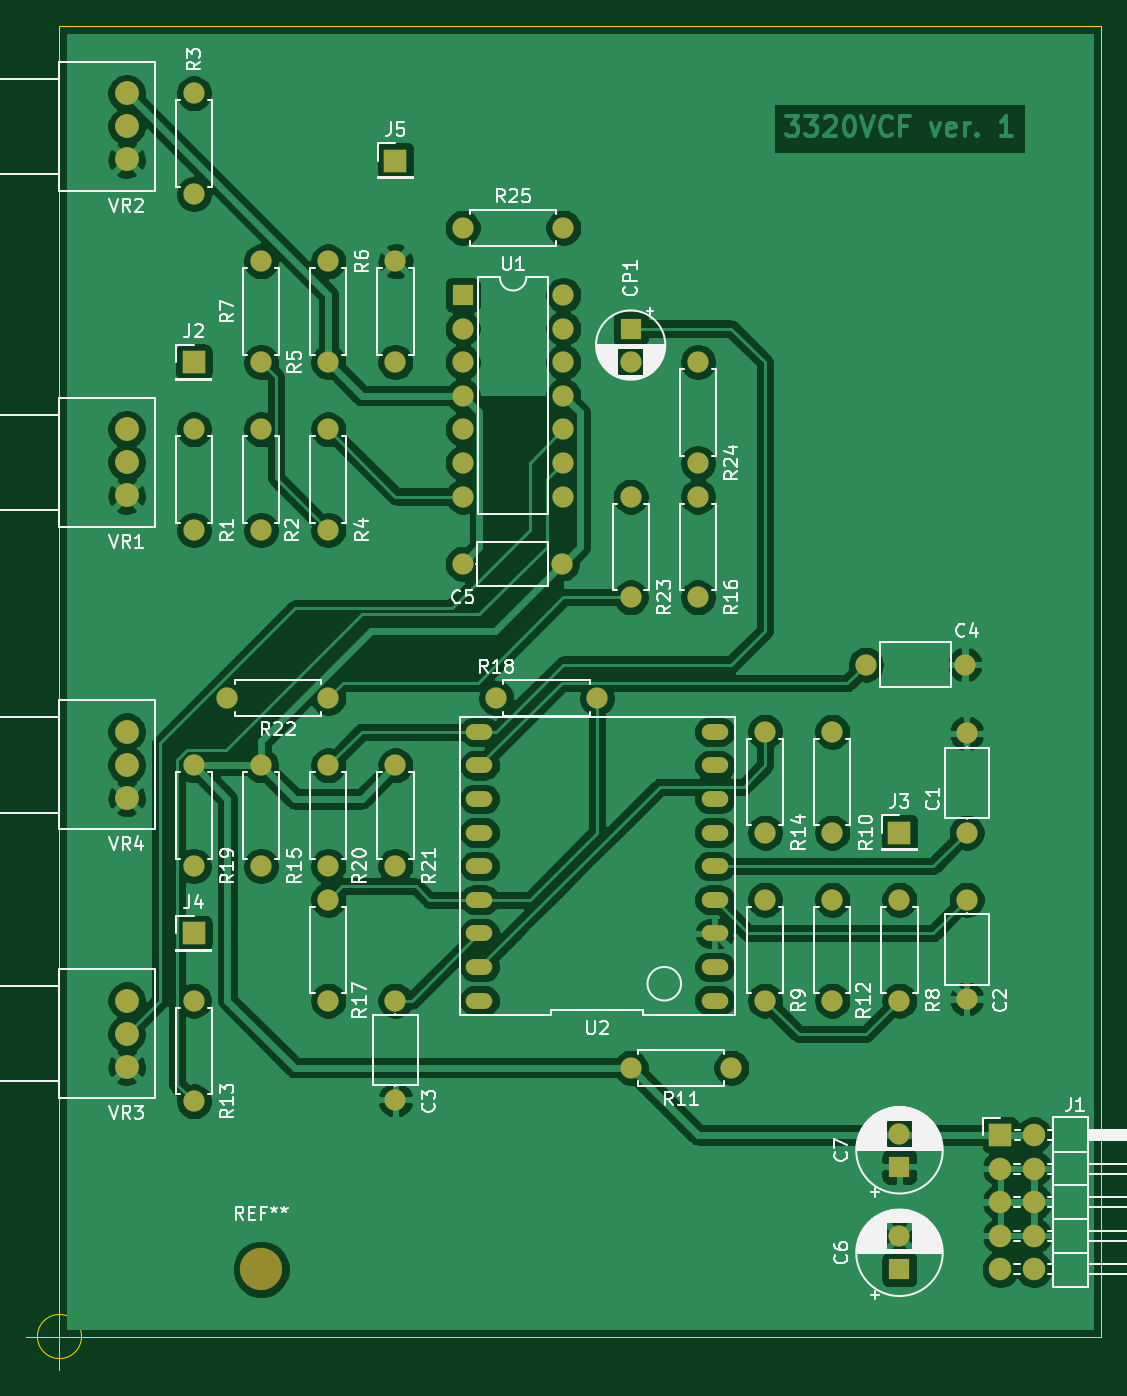
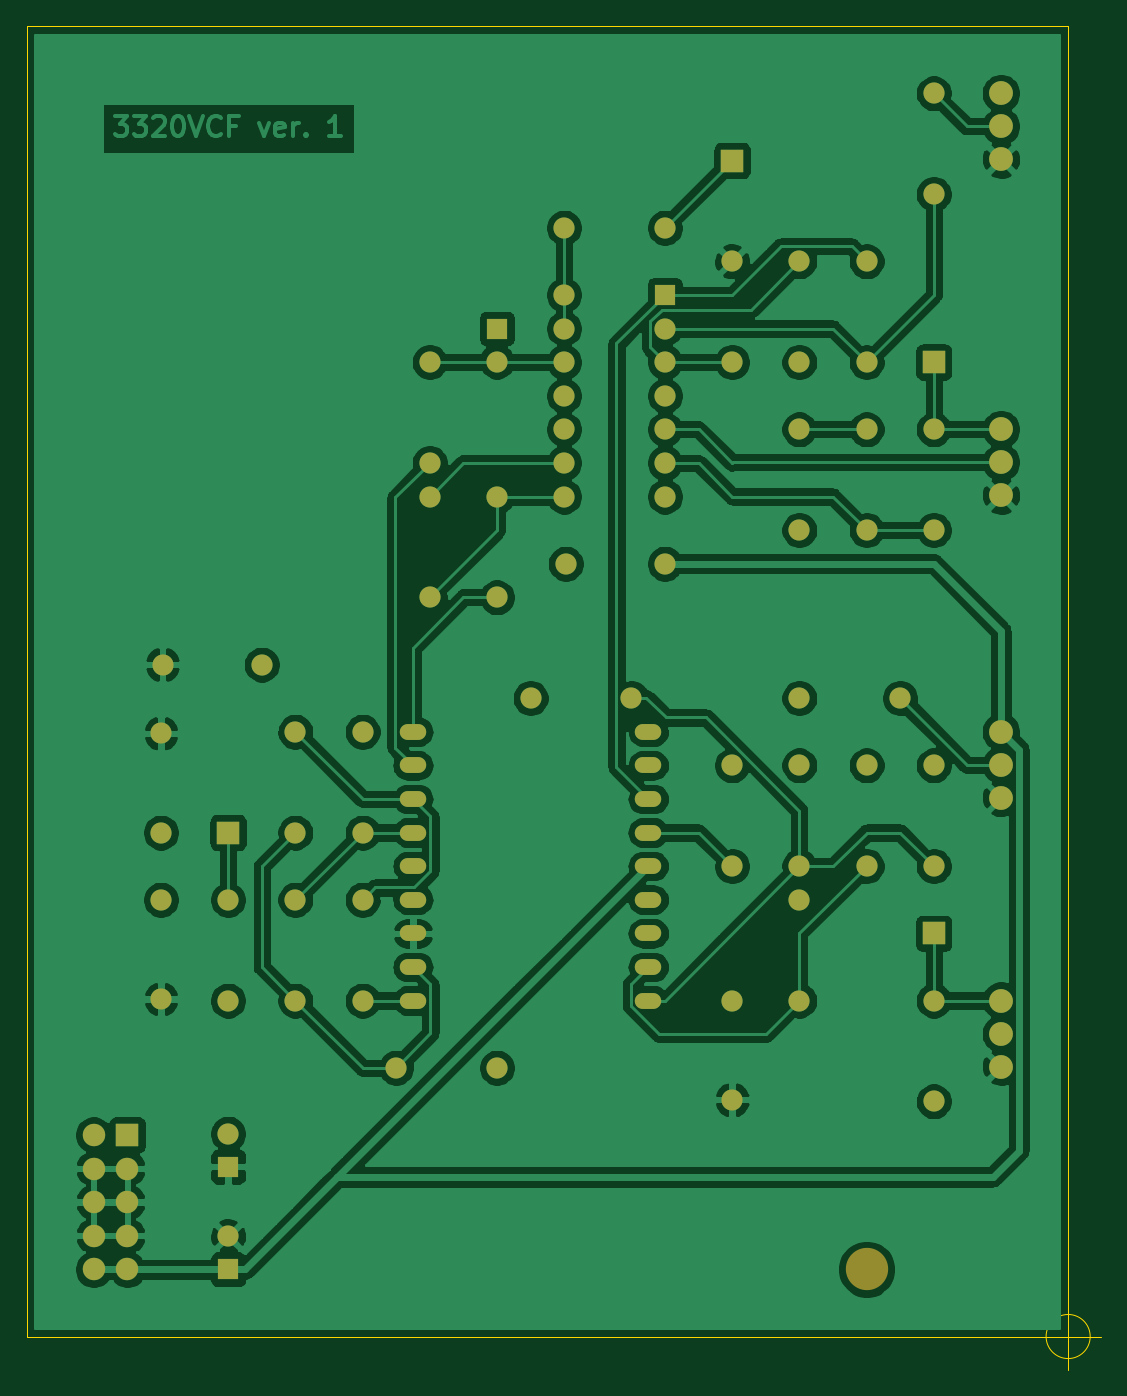
Circuit board: 7 layer files. Board 81.2 x 101.6 mm.
- bottom_copper: 3320VCF.gbl (201767 bytes)
- bottom_silk: 3320VCF.gbo (4144 bytes)
- bottom_mask: 3320VCF.gbs (4141 bytes)
- outline: 3320VCF.gm1 (918 bytes)
- top_copper: 3320VCF.gtl (208805 bytes)
- top_silk: 3320VCF.gto (73853 bytes)
- top_mask: 3320VCF.gts (4141 bytes)

=== bottom_copper: 3320VCF.gbl (201767 bytes, source omitted) ===
=== bottom_silk: 3320VCF.gbo ===
G04 #@! TF.GenerationSoftware,KiCad,Pcbnew,(5.1.8-0-10_14)*
G04 #@! TF.CreationDate,2021-06-15T12:35:27+09:00*
G04 #@! TF.ProjectId,3320VCF,33333230-5643-4462-9e6b-696361645f70,rev?*
G04 #@! TF.SameCoordinates,Original*
G04 #@! TF.FileFunction,Legend,Bot*
G04 #@! TF.FilePolarity,Positive*
%FSLAX46Y46*%
G04 Gerber Fmt 4.6, Leading zero omitted, Abs format (unit mm)*
G04 Created by KiCad (PCBNEW (5.1.8-0-10_14)) date 2021-06-15 12:35:27*
%MOMM*%
%LPD*%
G01*
G04 APERTURE LIST*
%ADD10C,3.200000*%
%ADD11C,1.600000*%
%ADD12O,1.600000X1.600000*%
%ADD13R,1.600000X1.600000*%
%ADD14R,1.700000X1.700000*%
%ADD15O,1.700000X1.700000*%
%ADD16O,2.000000X1.200000*%
%ADD17C,1.800000*%
G04 APERTURE END LIST*
%LPC*%
D10*
X104140000Y-134620000D03*
D11*
X119380000Y-81280000D03*
D12*
X126880000Y-81280000D03*
D11*
X104140000Y-58420000D03*
D12*
X104140000Y-66040000D03*
D11*
X114300000Y-104140000D03*
D12*
X114300000Y-96520000D03*
X99060000Y-71120000D03*
D11*
X99060000Y-78740000D03*
X104140000Y-71120000D03*
D12*
X104140000Y-78740000D03*
D11*
X99060000Y-53340000D03*
D12*
X99060000Y-45720000D03*
X109220000Y-71120000D03*
D11*
X109220000Y-78740000D03*
X109220000Y-58420000D03*
D12*
X109220000Y-66040000D03*
D11*
X142240000Y-106680000D03*
D12*
X142240000Y-114300000D03*
X147320000Y-114300000D03*
D11*
X147320000Y-106680000D03*
X99060000Y-121920000D03*
D12*
X99060000Y-114300000D03*
X137160000Y-76200000D03*
D11*
X137160000Y-83820000D03*
X109220000Y-106680000D03*
D12*
X109220000Y-114300000D03*
D11*
X109220000Y-96520000D03*
D12*
X109220000Y-104140000D03*
D11*
X109220000Y-91440000D03*
D12*
X101600000Y-91440000D03*
X132080000Y-76200000D03*
D11*
X132080000Y-83820000D03*
D12*
X114300000Y-66040000D03*
D11*
X114300000Y-58420000D03*
X119380000Y-55880000D03*
D12*
X127000000Y-55880000D03*
D13*
X132080000Y-63500000D03*
D11*
X132080000Y-66000000D03*
D12*
X132080000Y-119380000D03*
D11*
X139700000Y-119380000D03*
X104140000Y-104140000D03*
D12*
X104140000Y-96520000D03*
X99060000Y-96520000D03*
D11*
X99060000Y-104140000D03*
D12*
X157480000Y-94100000D03*
D11*
X157480000Y-101600000D03*
X157480000Y-106680000D03*
D12*
X157480000Y-114180000D03*
X114300000Y-121800000D03*
D11*
X114300000Y-114300000D03*
X149860000Y-88900000D03*
D12*
X157360000Y-88900000D03*
X137160000Y-73660000D03*
D11*
X137160000Y-66040000D03*
D12*
X152400000Y-106680000D03*
D11*
X152400000Y-114300000D03*
X147320000Y-101600000D03*
D12*
X147320000Y-93980000D03*
X142240000Y-101600000D03*
D11*
X142240000Y-93980000D03*
D12*
X129540000Y-91440000D03*
D11*
X121920000Y-91440000D03*
D14*
X160020000Y-124460000D03*
D15*
X162560000Y-124460000D03*
X160020000Y-127000000D03*
X162560000Y-127000000D03*
X160020000Y-129540000D03*
X162560000Y-129540000D03*
X160020000Y-132080000D03*
X162560000Y-132080000D03*
X160020000Y-134620000D03*
X162560000Y-134620000D03*
D14*
X99060000Y-66040000D03*
X152400000Y-101600000D03*
X99060000Y-109220000D03*
X114300000Y-50800000D03*
D13*
X119380000Y-60960000D03*
D12*
X127000000Y-76200000D03*
X119380000Y-63500000D03*
X127000000Y-73660000D03*
X119380000Y-66040000D03*
X127000000Y-71120000D03*
X119380000Y-68580000D03*
X127000000Y-68580000D03*
X119380000Y-71120000D03*
X127000000Y-66040000D03*
X119380000Y-73660000D03*
X127000000Y-63500000D03*
X119380000Y-76200000D03*
X127000000Y-60960000D03*
D16*
X120650000Y-114300000D03*
X138430000Y-114300000D03*
X120650000Y-111760000D03*
X138430000Y-111760000D03*
X120650000Y-109220000D03*
X138430000Y-109220000D03*
X120650000Y-106680000D03*
X138430000Y-106680000D03*
X120650000Y-104140000D03*
X138430000Y-104140000D03*
X120650000Y-101600000D03*
X138430000Y-101600000D03*
X120650000Y-99060000D03*
X138430000Y-99060000D03*
X120650000Y-96520000D03*
X138430000Y-96520000D03*
X120650000Y-93980000D03*
X138430000Y-93980000D03*
D17*
X93980000Y-71120000D03*
X93980000Y-73620000D03*
X93980000Y-76120000D03*
X93980000Y-50720000D03*
X93980000Y-48220000D03*
X93980000Y-45720000D03*
X93980000Y-119300000D03*
X93980000Y-116800000D03*
X93980000Y-114300000D03*
X93980000Y-93980000D03*
X93980000Y-96480000D03*
X93980000Y-98980000D03*
D13*
X152400000Y-134620000D03*
D11*
X152400000Y-132120000D03*
X152400000Y-124369758D03*
D13*
X152400000Y-126869758D03*
M02*

=== bottom_mask: 3320VCF.gbs ===
G04 #@! TF.GenerationSoftware,KiCad,Pcbnew,(5.1.8-0-10_14)*
G04 #@! TF.CreationDate,2021-06-15T12:35:27+09:00*
G04 #@! TF.ProjectId,3320VCF,33333230-5643-4462-9e6b-696361645f70,rev?*
G04 #@! TF.SameCoordinates,Original*
G04 #@! TF.FileFunction,Soldermask,Bot*
G04 #@! TF.FilePolarity,Negative*
%FSLAX46Y46*%
G04 Gerber Fmt 4.6, Leading zero omitted, Abs format (unit mm)*
G04 Created by KiCad (PCBNEW (5.1.8-0-10_14)) date 2021-06-15 12:35:27*
%MOMM*%
%LPD*%
G01*
G04 APERTURE LIST*
%ADD10C,3.200000*%
%ADD11C,1.600000*%
%ADD12O,1.600000X1.600000*%
%ADD13R,1.600000X1.600000*%
%ADD14R,1.700000X1.700000*%
%ADD15O,1.700000X1.700000*%
%ADD16O,2.000000X1.200000*%
%ADD17C,1.800000*%
G04 APERTURE END LIST*
D10*
X104140000Y-134620000D03*
D11*
X119380000Y-81280000D03*
D12*
X126880000Y-81280000D03*
D11*
X104140000Y-58420000D03*
D12*
X104140000Y-66040000D03*
D11*
X114300000Y-104140000D03*
D12*
X114300000Y-96520000D03*
X99060000Y-71120000D03*
D11*
X99060000Y-78740000D03*
X104140000Y-71120000D03*
D12*
X104140000Y-78740000D03*
D11*
X99060000Y-53340000D03*
D12*
X99060000Y-45720000D03*
X109220000Y-71120000D03*
D11*
X109220000Y-78740000D03*
X109220000Y-58420000D03*
D12*
X109220000Y-66040000D03*
D11*
X142240000Y-106680000D03*
D12*
X142240000Y-114300000D03*
X147320000Y-114300000D03*
D11*
X147320000Y-106680000D03*
X99060000Y-121920000D03*
D12*
X99060000Y-114300000D03*
X137160000Y-76200000D03*
D11*
X137160000Y-83820000D03*
X109220000Y-106680000D03*
D12*
X109220000Y-114300000D03*
D11*
X109220000Y-96520000D03*
D12*
X109220000Y-104140000D03*
D11*
X109220000Y-91440000D03*
D12*
X101600000Y-91440000D03*
X132080000Y-76200000D03*
D11*
X132080000Y-83820000D03*
D12*
X114300000Y-66040000D03*
D11*
X114300000Y-58420000D03*
X119380000Y-55880000D03*
D12*
X127000000Y-55880000D03*
D13*
X132080000Y-63500000D03*
D11*
X132080000Y-66000000D03*
D12*
X132080000Y-119380000D03*
D11*
X139700000Y-119380000D03*
X104140000Y-104140000D03*
D12*
X104140000Y-96520000D03*
X99060000Y-96520000D03*
D11*
X99060000Y-104140000D03*
D12*
X157480000Y-94100000D03*
D11*
X157480000Y-101600000D03*
X157480000Y-106680000D03*
D12*
X157480000Y-114180000D03*
X114300000Y-121800000D03*
D11*
X114300000Y-114300000D03*
X149860000Y-88900000D03*
D12*
X157360000Y-88900000D03*
X137160000Y-73660000D03*
D11*
X137160000Y-66040000D03*
D12*
X152400000Y-106680000D03*
D11*
X152400000Y-114300000D03*
X147320000Y-101600000D03*
D12*
X147320000Y-93980000D03*
X142240000Y-101600000D03*
D11*
X142240000Y-93980000D03*
D12*
X129540000Y-91440000D03*
D11*
X121920000Y-91440000D03*
D14*
X160020000Y-124460000D03*
D15*
X162560000Y-124460000D03*
X160020000Y-127000000D03*
X162560000Y-127000000D03*
X160020000Y-129540000D03*
X162560000Y-129540000D03*
X160020000Y-132080000D03*
X162560000Y-132080000D03*
X160020000Y-134620000D03*
X162560000Y-134620000D03*
D14*
X99060000Y-66040000D03*
X152400000Y-101600000D03*
X99060000Y-109220000D03*
X114300000Y-50800000D03*
D13*
X119380000Y-60960000D03*
D12*
X127000000Y-76200000D03*
X119380000Y-63500000D03*
X127000000Y-73660000D03*
X119380000Y-66040000D03*
X127000000Y-71120000D03*
X119380000Y-68580000D03*
X127000000Y-68580000D03*
X119380000Y-71120000D03*
X127000000Y-66040000D03*
X119380000Y-73660000D03*
X127000000Y-63500000D03*
X119380000Y-76200000D03*
X127000000Y-60960000D03*
D16*
X120650000Y-114300000D03*
X138430000Y-114300000D03*
X120650000Y-111760000D03*
X138430000Y-111760000D03*
X120650000Y-109220000D03*
X138430000Y-109220000D03*
X120650000Y-106680000D03*
X138430000Y-106680000D03*
X120650000Y-104140000D03*
X138430000Y-104140000D03*
X120650000Y-101600000D03*
X138430000Y-101600000D03*
X120650000Y-99060000D03*
X138430000Y-99060000D03*
X120650000Y-96520000D03*
X138430000Y-96520000D03*
X120650000Y-93980000D03*
X138430000Y-93980000D03*
D17*
X93980000Y-71120000D03*
X93980000Y-73620000D03*
X93980000Y-76120000D03*
X93980000Y-50720000D03*
X93980000Y-48220000D03*
X93980000Y-45720000D03*
X93980000Y-119300000D03*
X93980000Y-116800000D03*
X93980000Y-114300000D03*
X93980000Y-93980000D03*
X93980000Y-96480000D03*
X93980000Y-98980000D03*
D13*
X152400000Y-134620000D03*
D11*
X152400000Y-132120000D03*
X152400000Y-124369758D03*
D13*
X152400000Y-126869758D03*
M02*

=== outline: 3320VCF.gm1 ===
G04 #@! TF.GenerationSoftware,KiCad,Pcbnew,(5.1.8-0-10_14)*
G04 #@! TF.CreationDate,2021-06-15T12:35:27+09:00*
G04 #@! TF.ProjectId,3320VCF,33333230-5643-4462-9e6b-696361645f70,rev?*
G04 #@! TF.SameCoordinates,Original*
G04 #@! TF.FileFunction,Profile,NP*
%FSLAX46Y46*%
G04 Gerber Fmt 4.6, Leading zero omitted, Abs format (unit mm)*
G04 Created by KiCad (PCBNEW (5.1.8-0-10_14)) date 2021-06-15 12:35:27*
%MOMM*%
%LPD*%
G01*
G04 APERTURE LIST*
G04 #@! TA.AperFunction,Profile*
%ADD10C,0.050000*%
G04 #@! TD*
G04 APERTURE END LIST*
D10*
X167640000Y-139700000D02*
X88900000Y-139700000D01*
X167640000Y-40640000D02*
X88900000Y-40640000D01*
X90566666Y-139700000D02*
G75*
G03*
X90566666Y-139700000I-1666666J0D01*
G01*
X86400000Y-139700000D02*
X91400000Y-139700000D01*
X88900000Y-137200000D02*
X88900000Y-142200000D01*
X88900000Y-40640000D02*
X88900000Y-139700000D01*
X167640000Y-139700000D02*
X167640000Y-40640000D01*
M02*

=== top_copper: 3320VCF.gtl (208805 bytes, source omitted) ===
=== top_silk: 3320VCF.gto (73853 bytes, source omitted) ===
=== top_mask: 3320VCF.gts ===
G04 #@! TF.GenerationSoftware,KiCad,Pcbnew,(5.1.8-0-10_14)*
G04 #@! TF.CreationDate,2021-06-15T12:35:27+09:00*
G04 #@! TF.ProjectId,3320VCF,33333230-5643-4462-9e6b-696361645f70,rev?*
G04 #@! TF.SameCoordinates,Original*
G04 #@! TF.FileFunction,Soldermask,Top*
G04 #@! TF.FilePolarity,Negative*
%FSLAX46Y46*%
G04 Gerber Fmt 4.6, Leading zero omitted, Abs format (unit mm)*
G04 Created by KiCad (PCBNEW (5.1.8-0-10_14)) date 2021-06-15 12:35:27*
%MOMM*%
%LPD*%
G01*
G04 APERTURE LIST*
%ADD10C,3.200000*%
%ADD11C,1.600000*%
%ADD12O,1.600000X1.600000*%
%ADD13R,1.600000X1.600000*%
%ADD14R,1.700000X1.700000*%
%ADD15O,1.700000X1.700000*%
%ADD16O,2.000000X1.200000*%
%ADD17C,1.800000*%
G04 APERTURE END LIST*
D10*
X104140000Y-134620000D03*
D11*
X119380000Y-81280000D03*
D12*
X126880000Y-81280000D03*
D11*
X104140000Y-58420000D03*
D12*
X104140000Y-66040000D03*
D11*
X114300000Y-104140000D03*
D12*
X114300000Y-96520000D03*
X99060000Y-71120000D03*
D11*
X99060000Y-78740000D03*
X104140000Y-71120000D03*
D12*
X104140000Y-78740000D03*
D11*
X99060000Y-53340000D03*
D12*
X99060000Y-45720000D03*
X109220000Y-71120000D03*
D11*
X109220000Y-78740000D03*
X109220000Y-58420000D03*
D12*
X109220000Y-66040000D03*
D11*
X142240000Y-106680000D03*
D12*
X142240000Y-114300000D03*
X147320000Y-114300000D03*
D11*
X147320000Y-106680000D03*
X99060000Y-121920000D03*
D12*
X99060000Y-114300000D03*
X137160000Y-76200000D03*
D11*
X137160000Y-83820000D03*
X109220000Y-106680000D03*
D12*
X109220000Y-114300000D03*
D11*
X109220000Y-96520000D03*
D12*
X109220000Y-104140000D03*
D11*
X109220000Y-91440000D03*
D12*
X101600000Y-91440000D03*
X132080000Y-76200000D03*
D11*
X132080000Y-83820000D03*
D12*
X114300000Y-66040000D03*
D11*
X114300000Y-58420000D03*
X119380000Y-55880000D03*
D12*
X127000000Y-55880000D03*
D13*
X132080000Y-63500000D03*
D11*
X132080000Y-66000000D03*
D12*
X132080000Y-119380000D03*
D11*
X139700000Y-119380000D03*
X104140000Y-104140000D03*
D12*
X104140000Y-96520000D03*
X99060000Y-96520000D03*
D11*
X99060000Y-104140000D03*
D12*
X157480000Y-94100000D03*
D11*
X157480000Y-101600000D03*
X157480000Y-106680000D03*
D12*
X157480000Y-114180000D03*
X114300000Y-121800000D03*
D11*
X114300000Y-114300000D03*
X149860000Y-88900000D03*
D12*
X157360000Y-88900000D03*
X137160000Y-73660000D03*
D11*
X137160000Y-66040000D03*
D12*
X152400000Y-106680000D03*
D11*
X152400000Y-114300000D03*
X147320000Y-101600000D03*
D12*
X147320000Y-93980000D03*
X142240000Y-101600000D03*
D11*
X142240000Y-93980000D03*
D12*
X129540000Y-91440000D03*
D11*
X121920000Y-91440000D03*
D14*
X160020000Y-124460000D03*
D15*
X162560000Y-124460000D03*
X160020000Y-127000000D03*
X162560000Y-127000000D03*
X160020000Y-129540000D03*
X162560000Y-129540000D03*
X160020000Y-132080000D03*
X162560000Y-132080000D03*
X160020000Y-134620000D03*
X162560000Y-134620000D03*
D14*
X99060000Y-66040000D03*
X152400000Y-101600000D03*
X99060000Y-109220000D03*
X114300000Y-50800000D03*
D13*
X119380000Y-60960000D03*
D12*
X127000000Y-76200000D03*
X119380000Y-63500000D03*
X127000000Y-73660000D03*
X119380000Y-66040000D03*
X127000000Y-71120000D03*
X119380000Y-68580000D03*
X127000000Y-68580000D03*
X119380000Y-71120000D03*
X127000000Y-66040000D03*
X119380000Y-73660000D03*
X127000000Y-63500000D03*
X119380000Y-76200000D03*
X127000000Y-60960000D03*
D16*
X120650000Y-114300000D03*
X138430000Y-114300000D03*
X120650000Y-111760000D03*
X138430000Y-111760000D03*
X120650000Y-109220000D03*
X138430000Y-109220000D03*
X120650000Y-106680000D03*
X138430000Y-106680000D03*
X120650000Y-104140000D03*
X138430000Y-104140000D03*
X120650000Y-101600000D03*
X138430000Y-101600000D03*
X120650000Y-99060000D03*
X138430000Y-99060000D03*
X120650000Y-96520000D03*
X138430000Y-96520000D03*
X120650000Y-93980000D03*
X138430000Y-93980000D03*
D17*
X93980000Y-71120000D03*
X93980000Y-73620000D03*
X93980000Y-76120000D03*
X93980000Y-50720000D03*
X93980000Y-48220000D03*
X93980000Y-45720000D03*
X93980000Y-119300000D03*
X93980000Y-116800000D03*
X93980000Y-114300000D03*
X93980000Y-93980000D03*
X93980000Y-96480000D03*
X93980000Y-98980000D03*
D13*
X152400000Y-134620000D03*
D11*
X152400000Y-132120000D03*
X152400000Y-124369758D03*
D13*
X152400000Y-126869758D03*
M02*

